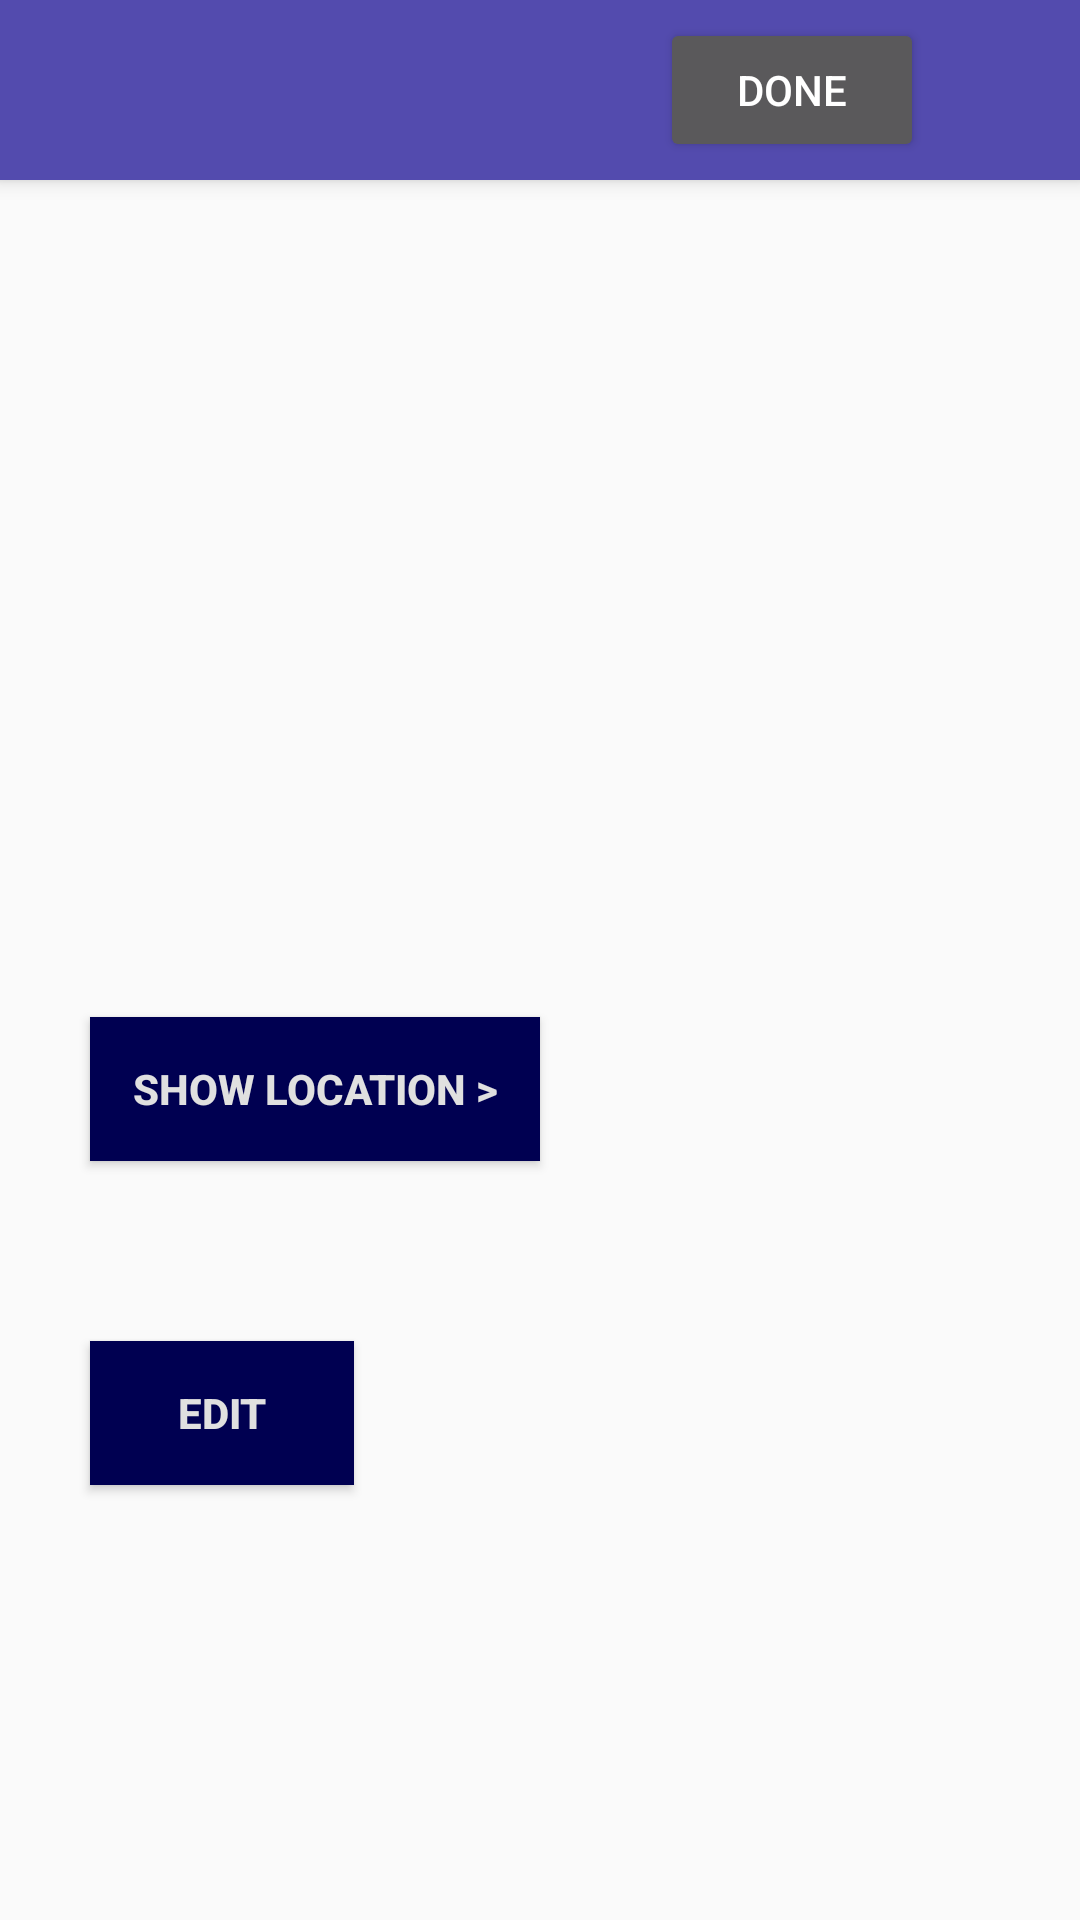

Here is an Android app screen rendered from its layout file. Give the layout XML and the strings, colors and styles it references.
<!-- AndroidManifest.xml: application theme AppTheme -->
<!-- res/layout/activity_edit.xml -->
<?xml version="1.0" encoding="utf-8"?>
<android.support.constraint.ConstraintLayout xmlns:android="http://schemas.android.com/apk/res/android"
    xmlns:app="http://schemas.android.com/apk/res-auto"
    xmlns:tools="http://schemas.android.com/tools"
    android:layout_width="match_parent"
    android:layout_height="match_parent"
    tools:context="com.example.reham.places.EditActivity">

    <android.support.design.widget.AppBarLayout
        android:id="@+id/toolbar_container"
        android:layout_width="match_parent"
        android:layout_height="60dp"
        android:elevation="4dp"
        app:theme="@style/ThemeOverlay.AppCompat.Dark.ActionBar">

        <android.support.v7.widget.Toolbar
            android:id="@+id/toolbar"
            android:layout_width="match_parent"
            android:layout_height="match_parent"
            android:layout_gravity="bottom"
            android:layout_marginLeft="@dimen/list_toolbar_side_margin"
            android:layout_marginRight="@dimen/list_toolbar_side_margin"
            app:layout_scrollFlags="scroll|enterAlways"
            app:theme="@style/ThemeOverlay.AppCompat.Dark.ActionBar">

            <Button
                android:id="@+id/done"
                android:layout_width="wrap_content"
                android:layout_height="wrap_content"
                android:layout_gravity="right"
                android:text="@string/done" />
        </android.support.v7.widget.Toolbar>
    </android.support.design.widget.AppBarLayout>
<ScrollView
    android:id="@+id/edit_scroll"
    android:layout_width="match_parent"
    android:layout_height="wrap_content"
    android:orientation="vertical"
    android:layout_marginTop="@dimen/margin"
    app:layout_constraintBottom_toBottomOf="parent"
    app:layout_constraintEnd_toEndOf="parent"
    app:layout_constraintStart_toStartOf="parent"
    app:layout_constraintTop_toBottomOf="@+id/toolbar_container">
    <LinearLayout

        android:layout_width="match_parent"
        android:layout_height="wrap_content"
        android:orientation="vertical"
        >

        <TextView
            android:id="@+id/place_title"
            android:layout_width="wrap_content"
            android:layout_height="wrap_content"
            android:layout_margin="@dimen/margin_2"
            android:textColor="@color/black"
            app:layout_constraintBottom_toTopOf="@+id/place_detail"
            app:layout_constraintEnd_toEndOf="parent"
            app:layout_constraintStart_toStartOf="parent"
            app:layout_constraintTop_toTopOf="@+id/container" />

        <TextView
            android:id="@+id/place_detail"
            android:layout_width="match_parent"
            android:layout_height="wrap_content"
            android:layout_margin="@dimen/between_margin"
            app:layout_constraintBottom_toTopOf="@+id/map"
            app:layout_constraintEnd_toEndOf="parent"
            app:layout_constraintStart_toStartOf="parent" />

        <Button
            android:id="@+id/map"
            android:layout_width="@dimen/width"
            android:layout_height="wrap_content"
            android:layout_margin="@dimen/between_margin"
            android:textColor="@color/ltgray"
            android:textStyle="bold"
            android:background="@color/theme_primary_dark"
            android:text="@string/button_show_map"
            app:layout_constraintBottom_toTopOf="@+id/edit"
            app:layout_constraintStart_toStartOf="parent" />

        <Button
            android:id="@+id/edit"
            android:layout_width="wrap_content"
            android:layout_height="wrap_content"
            android:layout_margin="@dimen/between_margin"
            android:text="@string/edit"
            android:textStyle="bold"
            android:textColor="@color/ltgray"
            android:background="@color/theme_primary_dark"
            app:layout_constraintBottom_toBottomOf="parent"
            app:layout_constraintStart_toStartOf="parent" />

    </LinearLayout>
</ScrollView>
    <FrameLayout
        android:id="@+id/container"
        android:layout_width="match_parent"
        android:layout_height="wrap_content"
        app:layout_constraintBottom_toBottomOf="parent"
        app:layout_constraintEnd_toEndOf="parent"
        app:layout_constraintStart_toStartOf="parent"
        app:layout_constraintTop_toBottomOf="@+id/toolbar_container">

    </FrameLayout>
</android.support.constraint.ConstraintLayout>
<!-- resources referenced by this layout -->
<resources>
  <color name="black">#000</color>
  <color name="ltgray">#ffe0e0e0</color>
  <color name="theme_primary_dark">#000051</color>
  <dimen name="between_margin">30dp</dimen>
  <dimen name="list_toolbar_side_margin">52dp</dimen>
  <dimen name="margin">4dp</dimen>
  <dimen name="margin_2">16dp</dimen>
  <dimen name="width">150dp</dimen>
  <string name="button_show_map"> show location &gt; </string>
  <string name="done">Done</string>
  <string name="edit">Edit</string>
  <style name="AppTheme" parent="Theme.AppCompat.Light.NoActionBar">
          
          <item name="colorPrimary">@color/theme_primary</item>
          <item name="colorPrimaryDark">@color/theme_primary_dark</item>
          <item name="colorAccent">@color/theme_accent</item>
      </style>
  <color name="theme_primary">#534bae</color>
  <color name="theme_accent">#e91e63</color>
</resources>
